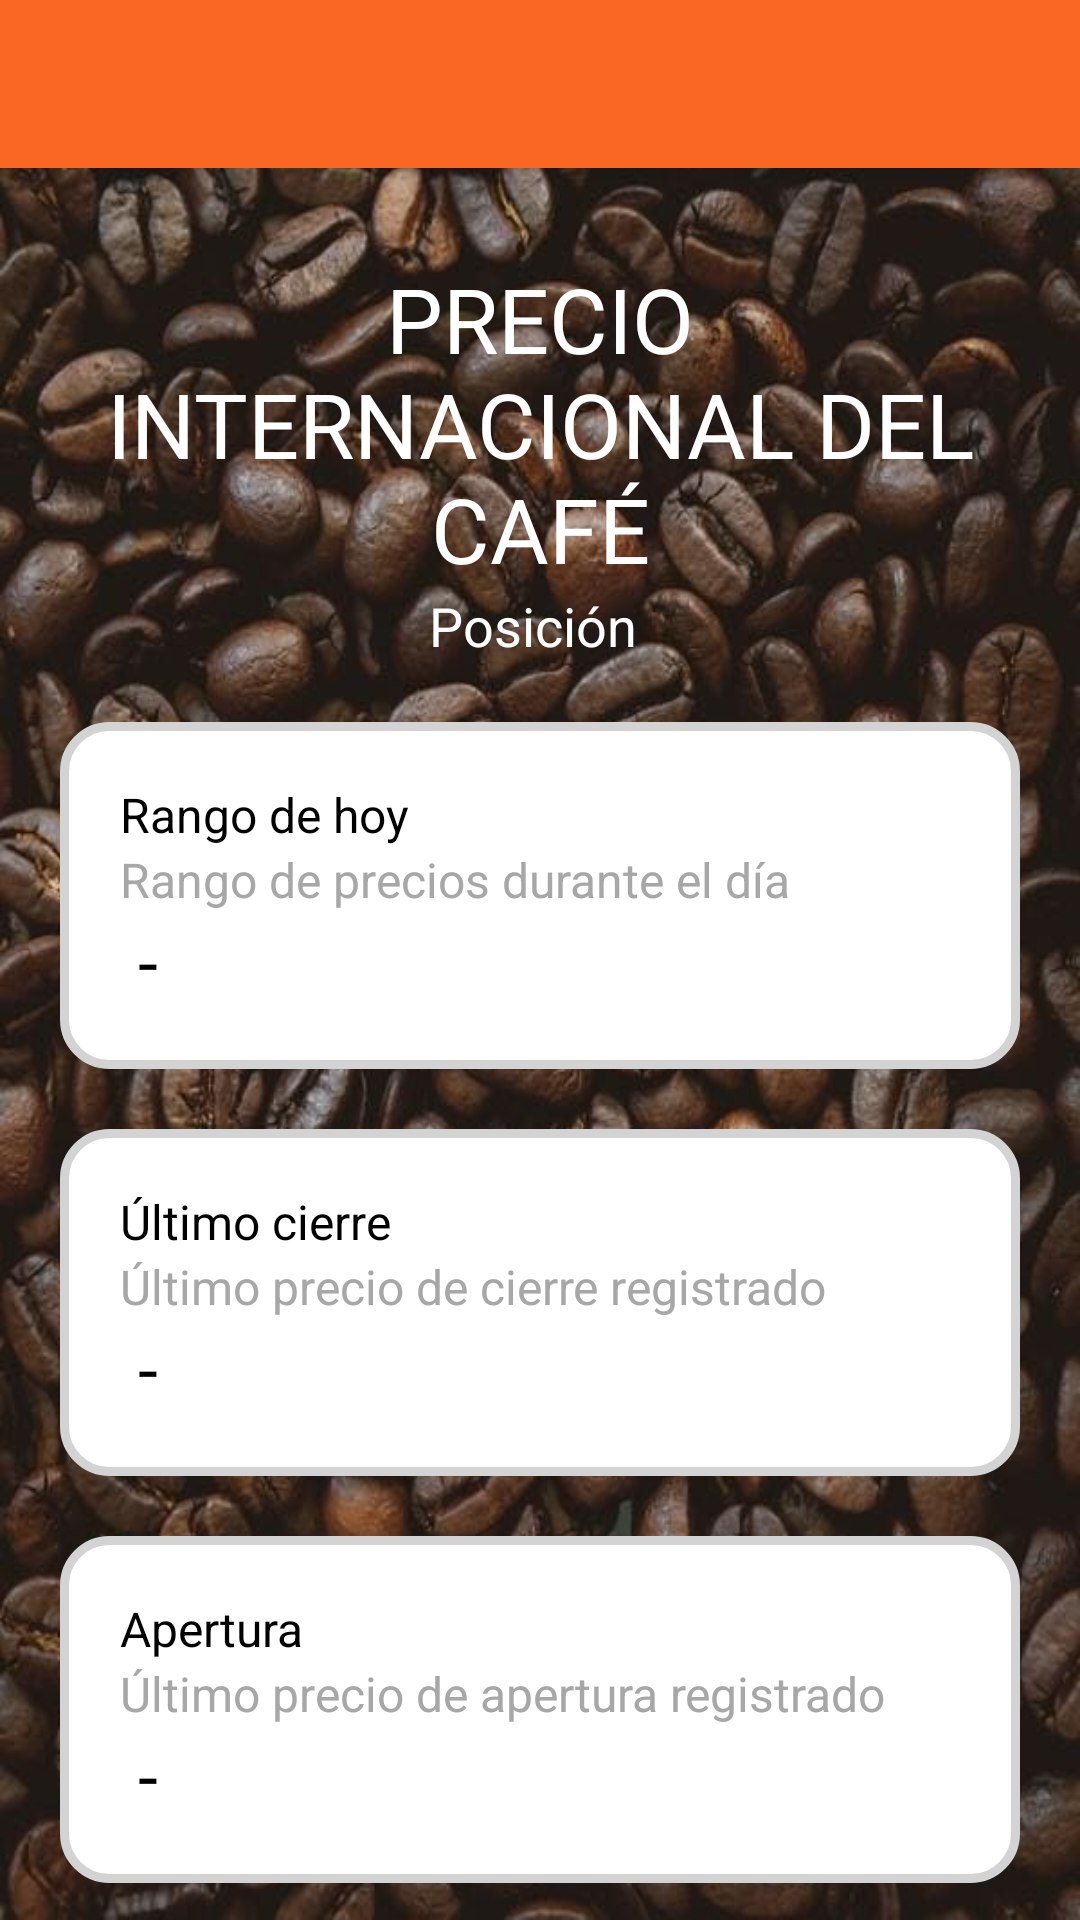

This screen was rendered from an Android layout file. Write that file and the resources it references.
<!-- AndroidManifest.xml: application theme CacaoTheme -->
<!-- res/layout/activity_coffee_price.xml -->
<?xml version="1.0" encoding="utf-8"?>
<ScrollView
    xmlns:android="http://schemas.android.com/apk/res/android"
    xmlns:tools="http://schemas.android.com/tools"
    android:layout_width="match_parent"
    android:layout_height="match_parent"
    android:layout_weight="1"
    android:fillViewport="true"
    android:background="@drawable/coffee_bg"
    tools:context="kronos.comkronoscodecomandroid.activity.activity.coffeePriceActivity">
    <RelativeLayout
        android:layout_width="match_parent"
        android:layout_height="match_parent">
        <include
            android:id="@+id/coffee_toolbar"
            layout="@layout/app_weather_toolbar" />
        <LinearLayout
            android:id="@+id/coffee_price_position"
            android:layout_width="match_parent"
            android:layout_height="wrap_content"
            android:layout_below="@+id/coffee_toolbar"
            android:layout_marginStart="20dp"
            android:layout_marginTop="30dp"
            android:layout_marginEnd="20dp"
            android:orientation="horizontal">
            <LinearLayout
                android:layout_width="0dp"
                android:layout_height="wrap_content"
                android:orientation="vertical"
                android:layout_weight="1"
                android:gravity="center">

                <TextView
                    android:layout_width="wrap_content"
                    android:layout_height="wrap_content"
                    android:text="@string/coffee_international_price"
                    android:textAppearance="@style/TextAppearance.AppCompat.Body1"
                    android:textColor="@color/white"
                    android:textFontWeight="900"
                    android:textSize="30sp"
                    android:textStyle="bold"
                    android:gravity="center"/>

                <TextView
                    android:id="@+id/price_position"
                    android:layout_width="wrap_content"
                    android:layout_height="wrap_content"
                    android:text="Posición "
                    android:textColor="@color/white"
                    android:textFontWeight="800"
                    android:textSize="18sp"
                    android:textStyle="bold" />
            </LinearLayout>

        </LinearLayout>


        <LinearLayout
            android:id="@+id/today_range_data"
            android:background="@drawable/border_radious"
            android:layout_width="match_parent"
            android:layout_height="wrap_content"
            android:orientation="horizontal"
            android:layout_below="@+id/coffee_price_position"
            android:layout_marginStart="20dp"
            android:layout_marginEnd="20dp"
            android:layout_marginTop="20dp"
            android:paddingTop="20dp"
            android:paddingEnd="10dp"
            android:paddingStart="10dp"
            android:paddingBottom="20dp"
            android:layout_gravity="center_vertical"
            >
            <LinearLayout
                android:layout_width="0dp"
                android:layout_marginStart="10dp"
                android:layout_marginEnd="10dp"
                android:layout_height="wrap_content"
                android:orientation="vertical"
                android:layout_weight="1"
                android:gravity="left">

                <TextView
                    android:layout_width="wrap_content"
                    android:layout_height="wrap_content"
                    android:text="@string/coffee_today_range"
                    android:textColor="@color/black"
                    android:textFontWeight="800"
                    android:textSize="16sp"
                    android:gravity="left"
                    android:textStyle="bold" />
                <TextView
                    android:layout_width="wrap_content"
                    android:layout_height="wrap_content"
                    android:text="@string/coffee_today_range_desc"
                    android:textColor="#A7A7A7"
                    android:textSize="16sp"
                    android:textFontWeight="800" />

                <TextView
                    android:id="@+id/todayRange"
                    android:layout_width="wrap_content"
                    android:layout_height="wrap_content"
                    android:text=" - "
                    android:textColor="@color/black"
                    android:textFontWeight="800"
                    android:textSize="24sp"
                    android:textStyle="bold" />

            </LinearLayout>

        </LinearLayout>

        <LinearLayout
            android:id="@+id/pre_close_data"
            android:background="@drawable/border_radious"
            android:layout_width="match_parent"
            android:layout_height="wrap_content"
            android:orientation="horizontal"
            android:layout_below="@+id/today_range_data"
            android:layout_marginStart="20dp"
            android:layout_marginEnd="20dp"
            android:layout_marginTop="20dp"
            android:paddingTop="20dp"
            android:paddingEnd="10dp"
            android:paddingStart="10dp"
            android:paddingBottom="20dp"
            android:layout_gravity="center_vertical"
            >
            <LinearLayout
                android:layout_marginStart="10dp"
                android:layout_marginEnd="10dp"
                android:layout_width="0dp"
                android:layout_height="wrap_content"
                android:orientation="vertical"
                android:layout_weight="1"
                android:gravity="left">

                <TextView
                    android:layout_width="wrap_content"
                    android:layout_height="wrap_content"
                    android:text="@string/coffee_prev_close"
                    android:textColor="@color/black"
                    android:textFontWeight="800"
                    android:textSize="16sp"
                    android:textStyle="bold" />
                <TextView
                    android:layout_width="wrap_content"
                    android:layout_height="wrap_content"
                    android:text="@string/coffee_prev_close_desc"
                    android:textColor="#A7A7A7"
                    android:textSize="16sp"
                    android:textFontWeight="800" />

                <TextView
                    android:id="@+id/prev_close"
                    android:layout_width="wrap_content"
                    android:layout_height="wrap_content"
                    android:text=" - "
                    android:textColor="@color/black"
                    android:textFontWeight="800"
                    android:textSize="24sp"
                    android:textStyle="bold" />

            </LinearLayout>

        </LinearLayout>

        <LinearLayout
            android:background="@drawable/border_radious"
            android:layout_width="match_parent"
            android:layout_height="wrap_content"
            android:orientation="horizontal"
            android:layout_below="@+id/pre_close_data"
            android:layout_marginStart="20dp"
            android:layout_marginEnd="20dp"
            android:layout_marginTop="20dp"
            android:paddingTop="20dp"
            android:paddingEnd="10dp"
            android:paddingStart="10dp"
            android:paddingBottom="20dp"
            android:layout_gravity="center_vertical"
            >
            <LinearLayout
                android:layout_width="0dp"
                android:layout_marginStart="10dp"
                android:layout_marginEnd="10dp"
                android:layout_height="wrap_content"
                android:orientation="vertical"
                android:layout_weight="1"
                android:gravity="left">

                <TextView
                    android:layout_width="wrap_content"
                    android:layout_height="wrap_content"
                    android:text="@string/coffee_open"
                    android:textColor="@color/black"
                    android:textFontWeight="800"
                    android:textSize="16sp"
                    android:textStyle="bold" />
                <TextView
                    android:layout_width="wrap_content"
                    android:layout_height="wrap_content"
                    android:textColor="#A7A7A7"
                    android:text="@string/coffee_open_desc"
                    android:textSize="16sp"
                    android:textFontWeight="800" />

                <TextView
                    android:id="@+id/open"
                    android:layout_width="wrap_content"
                    android:layout_height="wrap_content"
                    android:text=" - "
                    android:textColor="@color/black"
                    android:textFontWeight="800"
                    android:textSize="24sp"
                    android:textStyle="bold" />

            </LinearLayout>

        </LinearLayout>

    </RelativeLayout>





</ScrollView>
<!-- res/layout/app_weather_toolbar.xml (included above) -->
<?xml version="1.0" encoding="utf-8"?>
<androidx.appcompat.widget.Toolbar
    xmlns:android="http://schemas.android.com/apk/res/android"
    xmlns:app="http://schemas.android.com/apk/res-auto"
    android:id="@+id/my_toolbar"
    android:layout_width="match_parent"
    android:layout_height="?attr/actionBarSize"
    android:elevation="4dp"
    android:background="@color/toolbar_header"
    android:theme="@style/ThemeOverlay.AppCompat.ActionBar"
    app:contentInsetStartWithNavigation="0dp"
    app:titleTextAppearance="@style/AppTheme.Toolbar.Title" />
<!-- resources referenced by this layout -->
<resources>
  <color name="black">#000000</color>
  <color name="toolbar_header">#fa6722</color>
  <color name="white">#fff</color>
  <!-- drawable border_radious (drawable) -->
  <?xml version="1.0" encoding="UTF-8"?>
  <shape xmlns:android="http://schemas.android.com/apk/res/android">
      <solid android:color="@color/white"/>
      <stroke android:width="3dp" android:color="#D3D3D3" />
      <corners android:radius="15dp"/>
      <padding android:left="0dp" android:top="0dp" android:right="0dp" android:bottom="0dp" />
  </shape>
  <!-- drawable coffee_bg: jpg bitmap (drawable, 79131 bytes) -->
  <string name="coffee_international_price">PRECIO INTERNACIONAL DEL CAFÉ</string>
  <string name="coffee_open">Apertura</string>
  <string name="coffee_open_desc">Último precio de apertura registrado</string>
  <string name="coffee_prev_close">Último cierre</string>
  <string name="coffee_prev_close_desc">Último precio de cierre registrado</string>
  <string name="coffee_today_range">Rango de hoy</string>
  <string name="coffee_today_range_desc">Rango de precios durante el día</string>
  <style name="AppTheme.Toolbar.Title" parent="TextAppearance.Widget.AppCompat.Toolbar.Title">
          
          <item name="android:textSize">@dimen/abc_text_size_title_material_toolbar</item>
          
          <item name="android:textColor">@android:color/white</item>
          <item name="android:textStyle">normal</item>
      </style>
  <style name="CacaoTheme" parent="Theme.AppCompat.Light.NoActionBar">
          
          <item name="colorPrimary">#000</item>
          <item name="colorPrimaryDark">#000</item>
          <item name="colorAccent">@color/toolbar_header</item>
      </style>
</resources>
